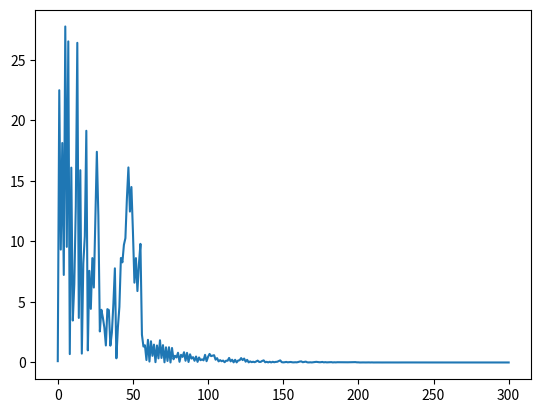

Write Python code to recreate this figure.
# -*- coding: utf-8 -*-
"""
Created on Wed Sep 11 10:58:33 2019

[redacted]
"""

import math
import numpy as np
import matplotlib.pyplot as plt

#计算适应度值
def caculate_fitness(x):
    return sum(x**2)
#对每一个进行norm归一化处理，相当于matlab中的norm函数
def normlization(x):
    array1=np.array(x).reshape(1,-1)
    print(array1)
    array2=[x**2 for x in array1]
    print(array2)
    array2_sum=sum(array2)
    norm=math.sqrt(array2_sum[0])
    print(norm,"norm")
    return norm


eta=0.98
c=5               #步长与两须之间的关系
step=5         # 初始步长
iteration_num=300           #迭代次数
variable_num=2             #优化参数的个数
beetle=np.random.rand(variable_num,1)
best_beetle=beetle
best_fitness=caculate_fitness(beetle)

best_fitness_array=[]                #储存每次迭代的最优的结果
best_fitness_array.append(best_fitness)  
#循环迭代进行调整
for i in range(iteration_num):
    distance=step/c            #左右两须之间的距离
    direction_1=np.random.rand(variable_num,1)
    #随机方向
    direction=direction_1/np.linalg.norm(direction_1)
    #更新左右两边的虫须
    left_beard = beetle+direction*distance/2
    left_fitness = caculate_fitness(left_beard)
    #print(left_fitness,"left")
    
    right_beard = beetle - direction*distance/2
    right_fitness = caculate_fitness(right_beard)
    #print(right_fitness,"right")
    #更新甲壳虫的位置
    beetle=beetle - step*direction*np.sign(left_fitness-right_fitness)              #建号表示往小的方向移动
    print(beetle)
    fitness_change=caculate_fitness(beetle)
    
    best_fitness_array.append(fitness_change)
    if fitness_change < best_fitness:
        best_fitness=fitness_change
        best_beetle=beetle
    '''
    if fitness_change > 0.95:           #准确率大于95%则可以退出循环
        best_fitness=fitness_change
        best_beetle=beetle
        break
    '''
    step = eta*step
print("最佳的个体为：",best_beetle)
print("最佳的表现结果为：",min(best_fitness_array))
plt.plot(best_fitness_array)  

                